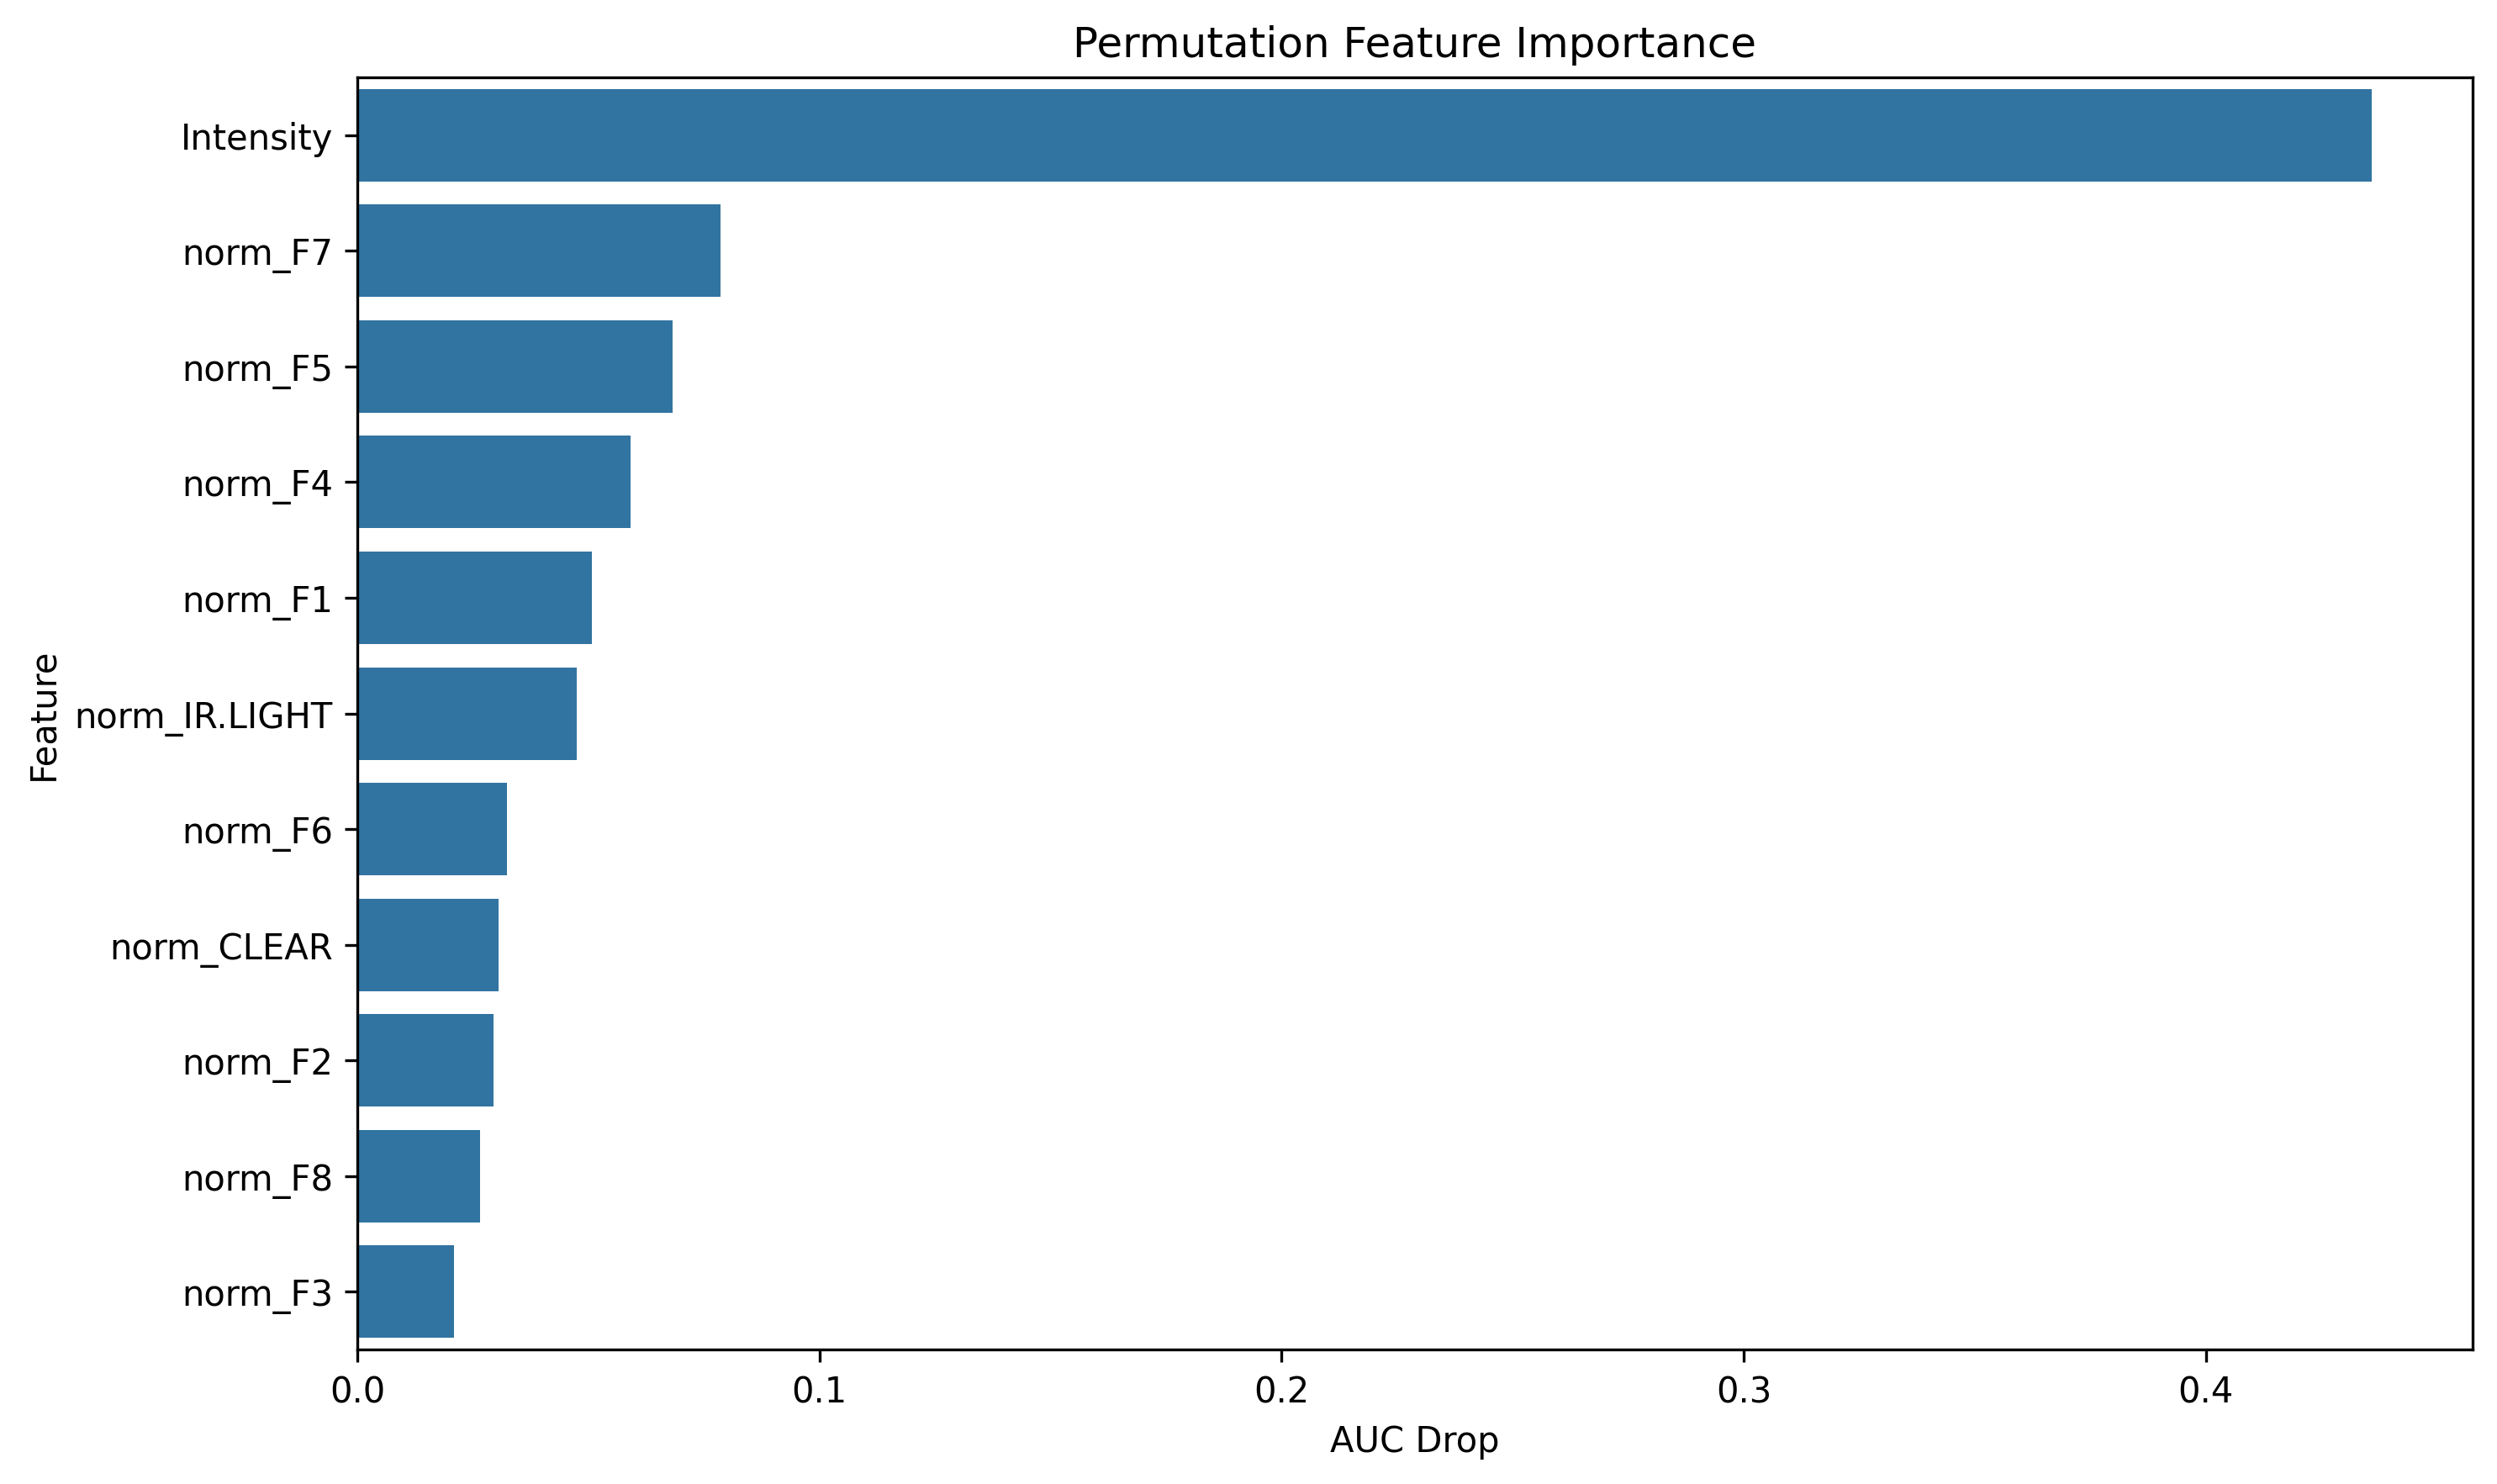

Values plotted in this chart, from the file beside it:
feature, importance
Intensity, 0.4359
norm_F7, 0.07861
norm_F5, 0.06825
norm_F4, 0.05903
norm_F1, 0.05082
norm_IR.LIGHT, 0.04751
norm_F6, 0.03235
norm_CLEAR, 0.03051
norm_F2, 0.0294
norm_F8, 0.02647
norm_F3, 0.02086
